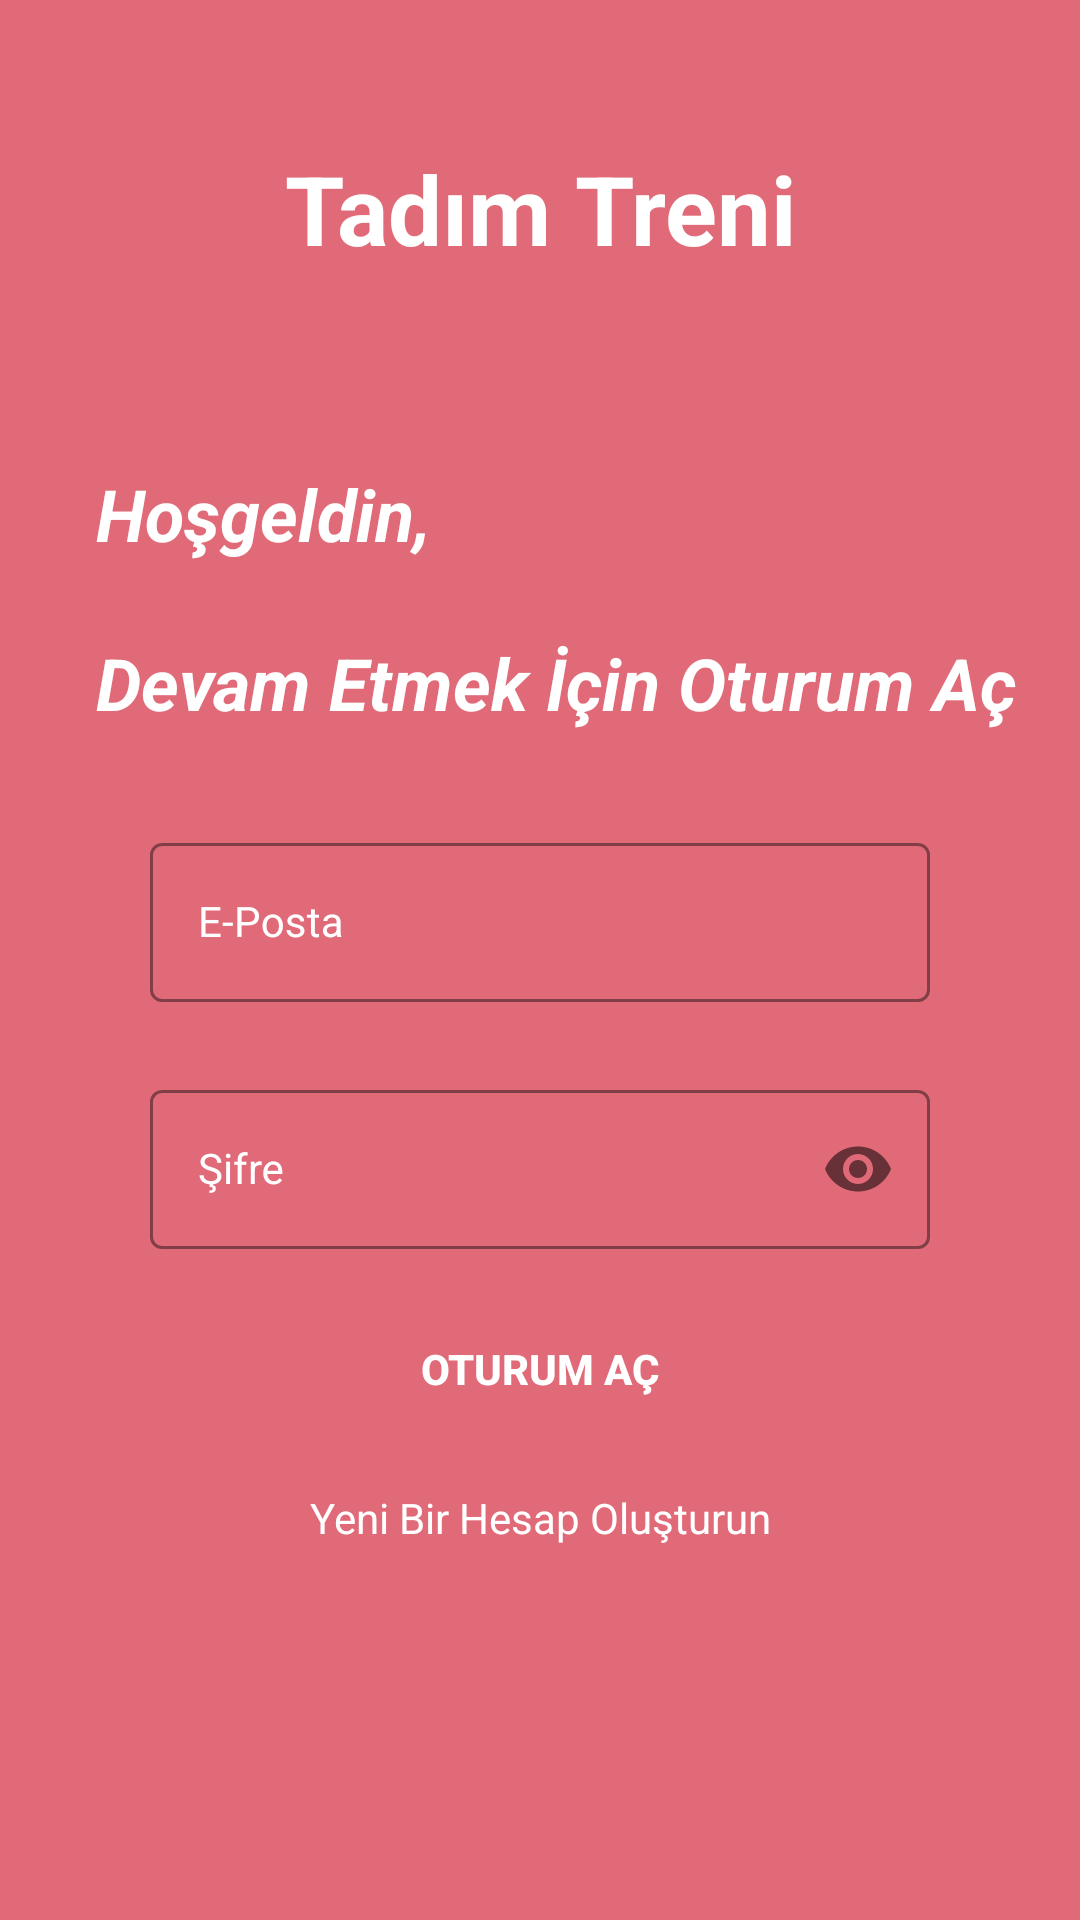

Write the Android layout XML for this screen, with the resource values it uses.
<!-- AndroidManifest.xml: application theme Base.Theme.MyFoodOrderApp -->
<!-- res/layout/fragment_log_in.xml -->
<?xml version="1.0" encoding="utf-8"?>
<androidx.constraintlayout.widget.ConstraintLayout xmlns:android="http://schemas.android.com/apk/res/android"
    xmlns:tools="http://schemas.android.com/tools"
    xmlns:app="http://schemas.android.com/apk/res-auto"
    android:layout_width="match_parent"
    android:layout_height="match_parent"
    android:background="@color/pink"
    tools:context=".ui.fragment.LogInFragment">

    <com.google.android.material.textfield.TextInputLayout
        android:id="@+id/emailLayout"
        style="@style/LoginTextInputOuterFieldStyle"
        android:layout_width="0dp"
        android:layout_height="wrap_content"
        android:layout_marginHorizontal="16dp"
        android:layout_marginStart="50dp"
        android:layout_marginTop="32dp"
        android:layout_marginEnd="50dp"
        android:textColorHint="@color/white"
        app:boxStrokeColor="@color/white"
        app:hintTextColor="@color/white"
        app:layout_constraintEnd_toEndOf="parent"
        app:layout_constraintHorizontal_bias="0.5"
        app:layout_constraintStart_toStartOf="parent"
        app:layout_constraintTop_toBottomOf="@+id/textView3">

        <com.google.android.material.textfield.TextInputEditText
            android:id="@+id/emailET"
            style="@style/LoginTextInputInnerFieldStyle"
            android:layout_width="match_parent"
            android:layout_height="wrap_content"
            android:hint="E-Posta "
            android:inputType="textEmailAddress"
            android:textColor="@color/white"
            android:textColorHint="@color/white" />
    </com.google.android.material.textfield.TextInputLayout>

    <com.google.android.material.textfield.TextInputLayout
        android:id="@+id/passwordLayout2"
        style="@style/LoginTextInputOuterFieldStyle"
        android:layout_width="match_parent"
        android:layout_height="wrap_content"
        android:layout_marginHorizontal="16dp"
        android:layout_marginStart="50dp"
        android:layout_marginTop="24dp"
        android:layout_marginEnd="50dp"
        android:textColorHint="@color/white"
        app:boxStrokeColor="@color/white"
        app:hintTextColor="@color/white"
        app:layout_constraintEnd_toEndOf="parent"
        app:layout_constraintHorizontal_bias="0.5"
        app:layout_constraintStart_toStartOf="parent"
        app:layout_constraintTop_toBottomOf="@+id/emailLayout"
        app:passwordToggleEnabled="true">

        <com.google.android.material.textfield.TextInputEditText
            android:id="@+id/passET"
            style="@style/LoginTextInputInnerFieldStyle"
            android:layout_width="match_parent"
            android:layout_height="wrap_content"
            android:hint="Şifre"
            android:inputType="textPassword" />
    </com.google.android.material.textfield.TextInputLayout>

    <androidx.appcompat.widget.AppCompatButton
        android:id="@+id/buttonSignIn"
        android:layout_width="0dp"
        android:layout_height="wrap_content"
        android:layout_marginHorizontal="16dp"
        android:layout_marginTop="16dp"
        android:background="#009C27B0"
        android:text="Oturum Aç"
        android:textAlignment="center"
        android:textColor="@color/white"
        android:textColorHint="@color/white"
        android:textSize="14sp"
        android:textStyle="bold"
        app:layout_constraintEnd_toEndOf="parent"
        app:layout_constraintHorizontal_bias="0.5"
        app:layout_constraintStart_toStartOf="parent"
        app:layout_constraintTop_toBottomOf="@+id/passwordLayout2" />

    <TextView
        android:id="@+id/textViewSignUp"
        android:layout_width="wrap_content"
        android:layout_height="wrap_content"
        android:layout_marginTop="16dp"
        android:text="Yeni Bir Hesap Oluşturun"
        android:textAlignment="center"
        android:textAllCaps="false"
        android:textColor="@color/white"
        android:textSize="14sp"
        app:layout_constraintEnd_toEndOf="parent"
        app:layout_constraintStart_toStartOf="parent"
        app:layout_constraintTop_toBottomOf="@+id/buttonSignIn" />

    <TextView
        android:id="@+id/textView4"
        android:layout_width="0dp"
        android:layout_height="wrap_content"
        android:layout_marginTop="48dp"
        android:text="Tadım Treni"
        android:textAlignment="center"
        android:textColor="@color/white"
        android:textSize="32sp"
        android:textStyle="bold"
        app:layout_constraintEnd_toEndOf="parent"
        app:layout_constraintHorizontal_bias="0.5"
        app:layout_constraintStart_toStartOf="parent"
        app:layout_constraintTop_toTopOf="parent" />

    <TextView
        android:id="@+id/textView2"
        android:layout_width="wrap_content"
        android:layout_height="wrap_content"
        android:layout_marginStart="32dp"
        android:layout_marginTop="64dp"
        android:text="Hoşgeldin,"
        android:textColor="@color/white"
        android:textSize="24sp"
        android:textStyle="bold|italic"
        app:layout_constraintStart_toStartOf="parent"
        app:layout_constraintTop_toBottomOf="@+id/textView4" />

    <TextView
        android:id="@+id/textView3"
        android:layout_width="wrap_content"
        android:layout_height="wrap_content"
        android:layout_marginStart="32dp"
        android:layout_marginTop="24dp"
        android:text="Devam Etmek İçin Oturum Aç"
        android:textColor="@color/white"
        android:textSize="24sp"
        android:textStyle="bold|italic"
        app:layout_constraintStart_toStartOf="parent"
        app:layout_constraintTop_toBottomOf="@+id/textView2" />
</androidx.constraintlayout.widget.ConstraintLayout>
<!-- resources referenced by this layout -->
<resources>
  <color name="pink">#E06A78</color>
  <color name="white">#FFFFFFFF</color>
  <style name="LoginTextInputInnerFieldStyle" parent="Widget.MaterialComponents.TextInputLayout.OutlinedBox">
          <item name="android:layout_width">match_parent</item>
          <item name="android:layout_height">wrap_content</item>
          <item name="android:textColor">@color/white</item>
          <item name="android:textColorHint">@color/white</item>
          <item name="android:maxLines">1</item>
          <item name="android:textSize">14sp</item>
          <item name="android:singleLine">true</item>
          <item name="boxStrokeColor">@color/white</item>
      </style>
  <style name="LoginTextInputOuterFieldStyle" parent="Widget.MaterialComponents.TextInputLayout.OutlinedBox">
          <item name="android:layout_width">match_parent</item>
          <item name="android:layout_height">wrap_content</item>
          <item name="android:layout_marginTop">15dp</item>
          <item name="android:layout_marginBottom">15dp</item>
          <item name="boxStrokeColor">@color/white</item>
      </style>
  <style name="Base.Theme.MyFoodOrderApp" parent="Theme.Material3.DayNight.NoActionBar">
          
          <item name="android:statusBarColor">@color/pink</item>
          <item name="colorPrimary">@color/pink</item>
          <item name="colorPrimaryDark">@color/pink</item>
  
      </style>
</resources>
